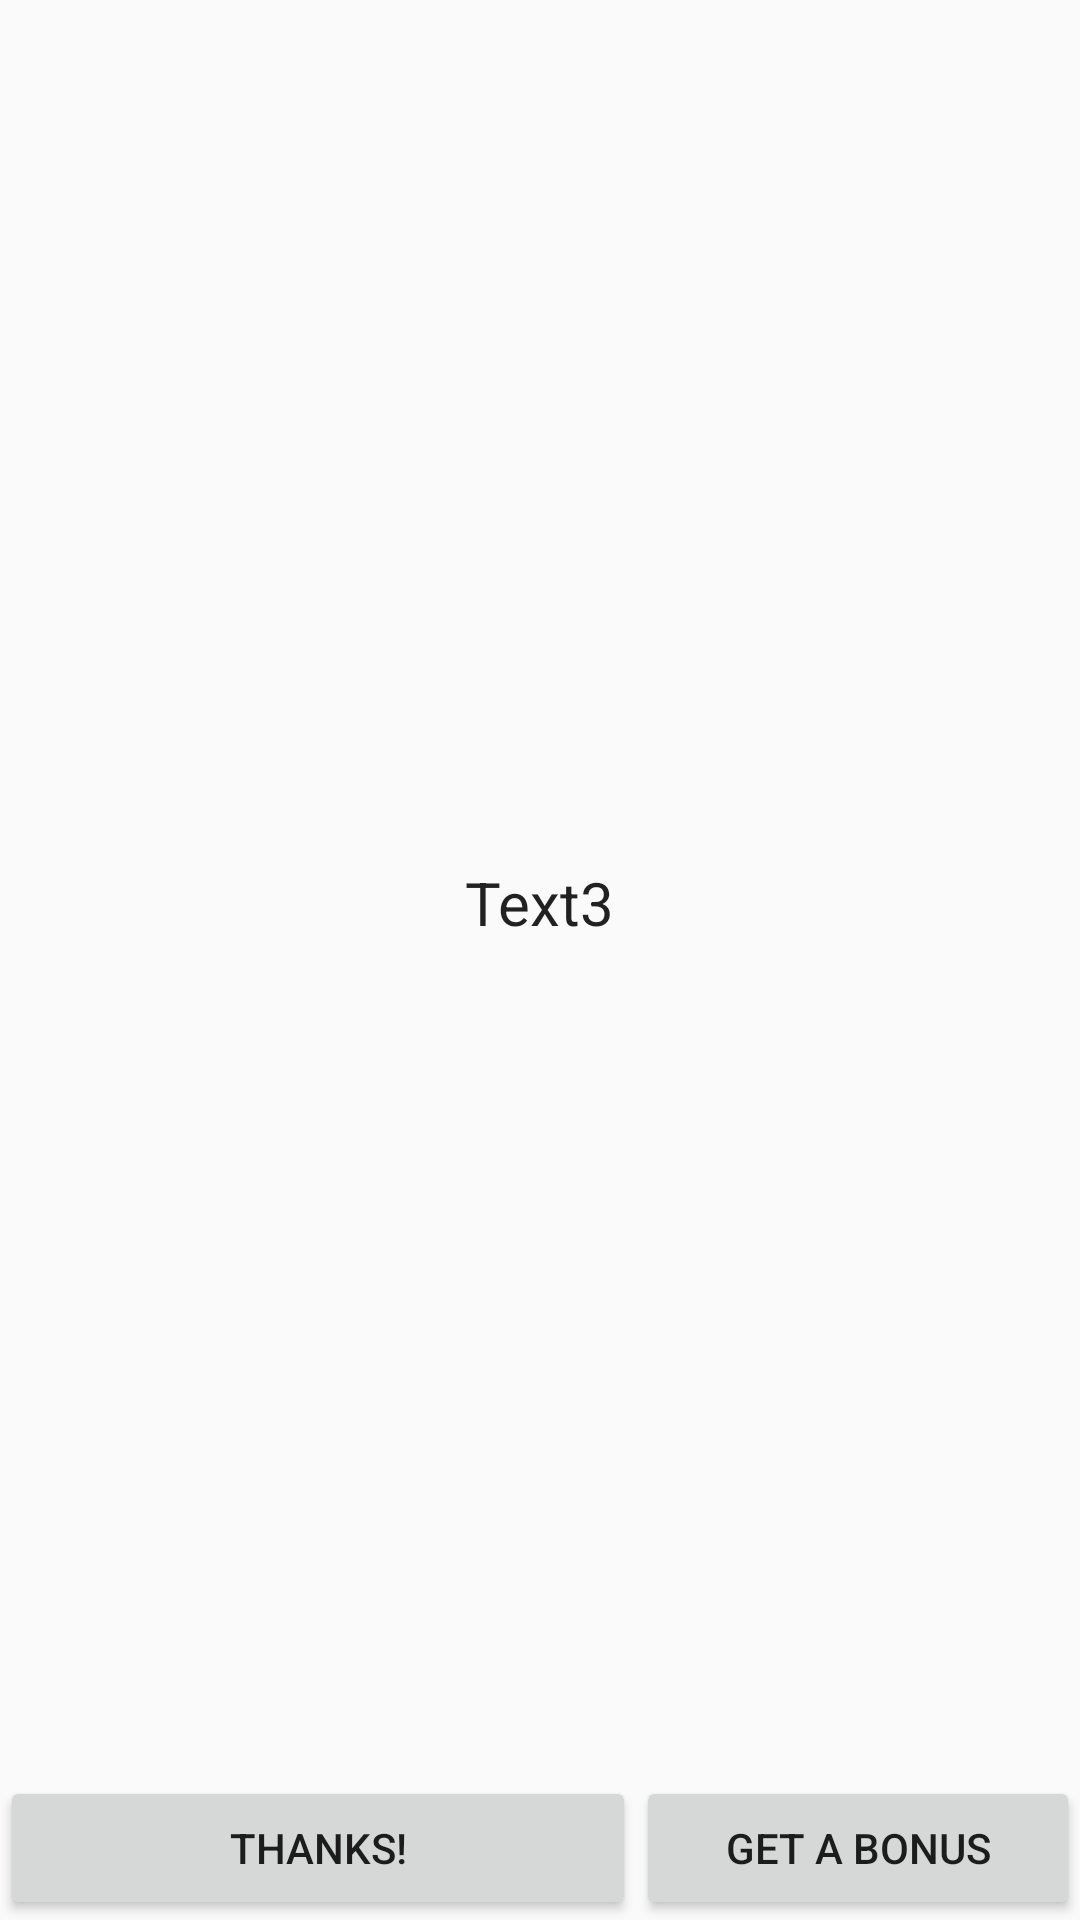

Produce the Android XML layout that renders to this screen, including the resource entries it uses.
<!-- AndroidManifest.xml: application theme AppTheme -->
<!-- res/layout/pop_up_2.xml -->
<?xml version="1.0" encoding="utf-8"?>
<LinearLayout xmlns:android="http://schemas.android.com/apk/res/android"
    android:layout_width="match_parent"
    android:layout_height="match_parent"
    android:orientation="vertical">

    <ImageView
        android:id="@+id/image_view2"
        style="@style/ImageSktl"
        android:layout_width="match_parent"
        android:layout_height="0dp"
        android:layout_weight="1"
        android:src="@drawable/image2" />

    <TextView
        android:id="@+id/text_view3"
        style="@style/TextSktl"
        android:layout_width="wrap_content"
        android:layout_height="wrap_content"
        android:layout_weight="1"
        android:text="@string/text_view3" />


    <LinearLayout
        android:layout_width="match_parent"
        android:layout_height="wrap_content">


        <Button
            android:id="@+id/button9"

            android:layout_width="match_parent"
            android:layout_height="wrap_content"
            android:layout_weight="0.7"
            android:text="@string/text_button9" />

        <Button
            android:id="@+id/button10"
            android:layout_width="match_parent"
            android:layout_height="wrap_content"
            android:layout_weight="1"

            android:text="@string/text_button10" />


    </LinearLayout>

</LinearLayout>
<!-- resources referenced by this layout -->
<resources>
  <string name="text_button10">Get a bonus</string>
  <string name="text_button9">Thanks!</string>
  <string name="text_view3">Text3</string>
  <style name="ImageSktl" parent="Base.TextAppearance.AppCompat">
  
          <item name="android:scaleType">centerInside</item>
          <item name="android:adjustViewBounds">true</item>
  
          <item name="android:layout_gravity">center</item>
          <item name="android:paddingLeft">5dp</item>
          <item name="android:paddingRight">5dp</item>
          <item name="android:paddingTop">5dp</item>
          <item name="android:paddingBottom">5dp</item>
  
          <item name="android:layout_marginLeft">5dp</item>
          <item name="android:layout_marginRight">5dp</item>
          <item name="android:layout_marginTop">5dp</item>
          <item name="android:layout_marginBottom">5dp</item>
  
          <item name="colorButtonNormal">@color/Red</item>
          <item name="android:textColor">@color/White</item>
  
      </style>
  <style name="TextSktl" parent="Theme.AppCompat.Light.DarkActionBar">
          <item name="android:layout_gravity">center</item>
          <item name="android:paddingLeft">5dp</item>
          <item name="android:paddingRight">5dp</item>
          <item name="android:paddingTop">5dp</item>
          <item name="android:paddingBottom">5dp</item>
  
          <item name="android:layout_marginLeft">5dp</item>
          <item name="android:layout_marginRight">5dp</item>
          <item name="android:layout_marginTop">5dp</item>
          <item name="android:layout_marginBottom">5dp</item>
  
          <item name="android:textSize">20dp</item>
      </style>
  <style name="AppTheme" parent="Theme.AppCompat.Light.DarkActionBar">
          
          <item name="colorPrimary">@color/colorPrimary</item>
          <item name="colorPrimaryDark">@color/colorPrimaryDark</item>
          <item name="colorAccent">@color/colorAccent</item>
  
      </style>
  <color name="Red">#ff4d00</color>
  <color name="White">#f5f5f5</color>
  <color name="colorPrimary">#3F51B5</color>
  <color name="colorPrimaryDark">#303F9F</color>
  <color name="colorAccent">#FF4081</color>
</resources>
